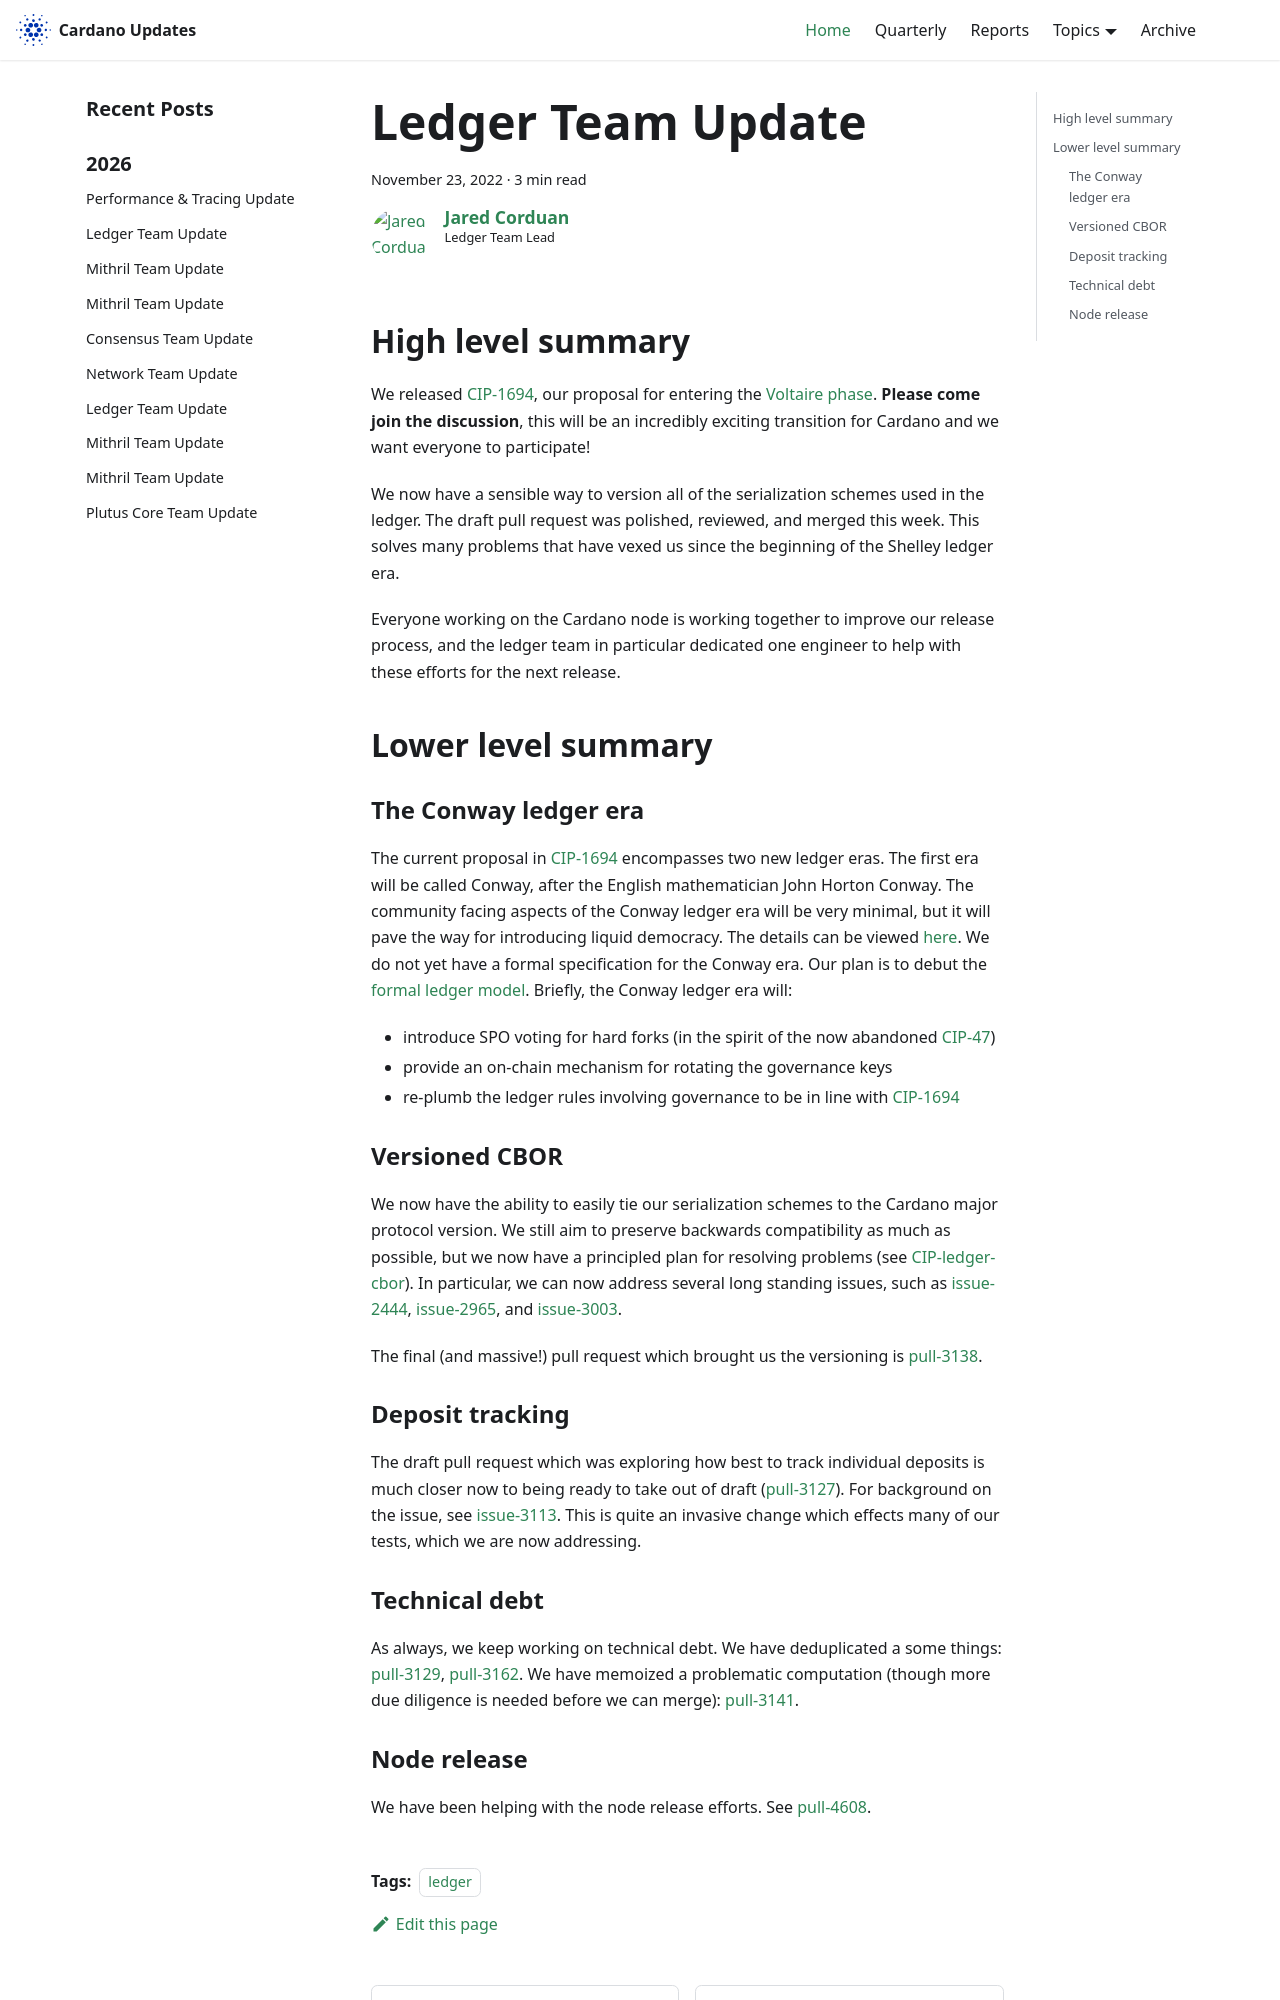

repository: IntersectMBO/cardano-updates · page: 2022-11-23-ledger/index.html · generator: docusaurus

---
title: Ledger Team Update
slug: 2022-11-23-ledger
authors: JaredCorduan
tags: [ledger]
hide_table_of_contents: false
---

## High level summary

We released [CIP-1694],
our proposal for entering the [Voltaire phase](https://roadmap.cardano.org/en/voltaire/).
**Please come join the discussion**, this will be an incredibly exciting transition for
Cardano and we want everyone to participate!

We now have a sensible way to version all of the serialization schemes used in the ledger.
The draft pull request was polished, reviewed, and merged this week.
This solves many problems that have vexed us since the beginning of the Shelley ledger era.

Everyone working on the Cardano node is working together to improve our release process,
and the ledger team in particular dedicated one engineer to help with these efforts
for the next release.

## Lower level summary

### The Conway ledger era

The current proposal in [CIP-1694] encompasses two new ledger eras.
The first era will be called Conway, after the English mathematician John Horton Conway.
The community facing aspects of the Conway ledger era will be very minimal,
but it will pave the way for introducing liquid democracy.
The details can be viewed [here](https://github.com/input-output-hk/cardano-ledger/projects/4).
We do not yet have a formal specification for the Conway era.
Our plan is to debut the
[formal ledger model](https://github.com/input-output-hk/formal-ledger-specifications).
Briefly, the Conway ledger era will:
* introduce SPO voting for hard forks (in the spirit of the now abandoned [CIP-47])
* provide an on-chain mechanism for rotating the governance keys
* re-plumb the ledger rules involving governance to be in line with [CIP-1694]

### Versioned CBOR

We now have the ability to easily tie our serialization schemes to the Cardano
major protocol version.
We still aim to preserve backwards compatibility as much as possible, but we now have a principled
plan for resolving problems (see [CIP-ledger-cbor]).
In particular, we can now address several long standing issues, such as
[issue-2444], [issue-2965], and [issue-3003]. 

The final (and massive!) pull request which brought us the versioning is [pull-3138].

### Deposit tracking

The draft pull request which was exploring how best to track individual deposits
is much closer now to being ready to take out of draft ([pull-3127]).
For background on the issue, see [issue-3113].
This is quite an invasive change which effects many of our tests, which we are now addressing.

### Technical debt

As always, we keep working on technical debt.
We have deduplicated a some things: [pull-3129], [pull-3162].
We have memoized a problematic computation (though more due diligence is needed before we can
merge): [pull-3141].
